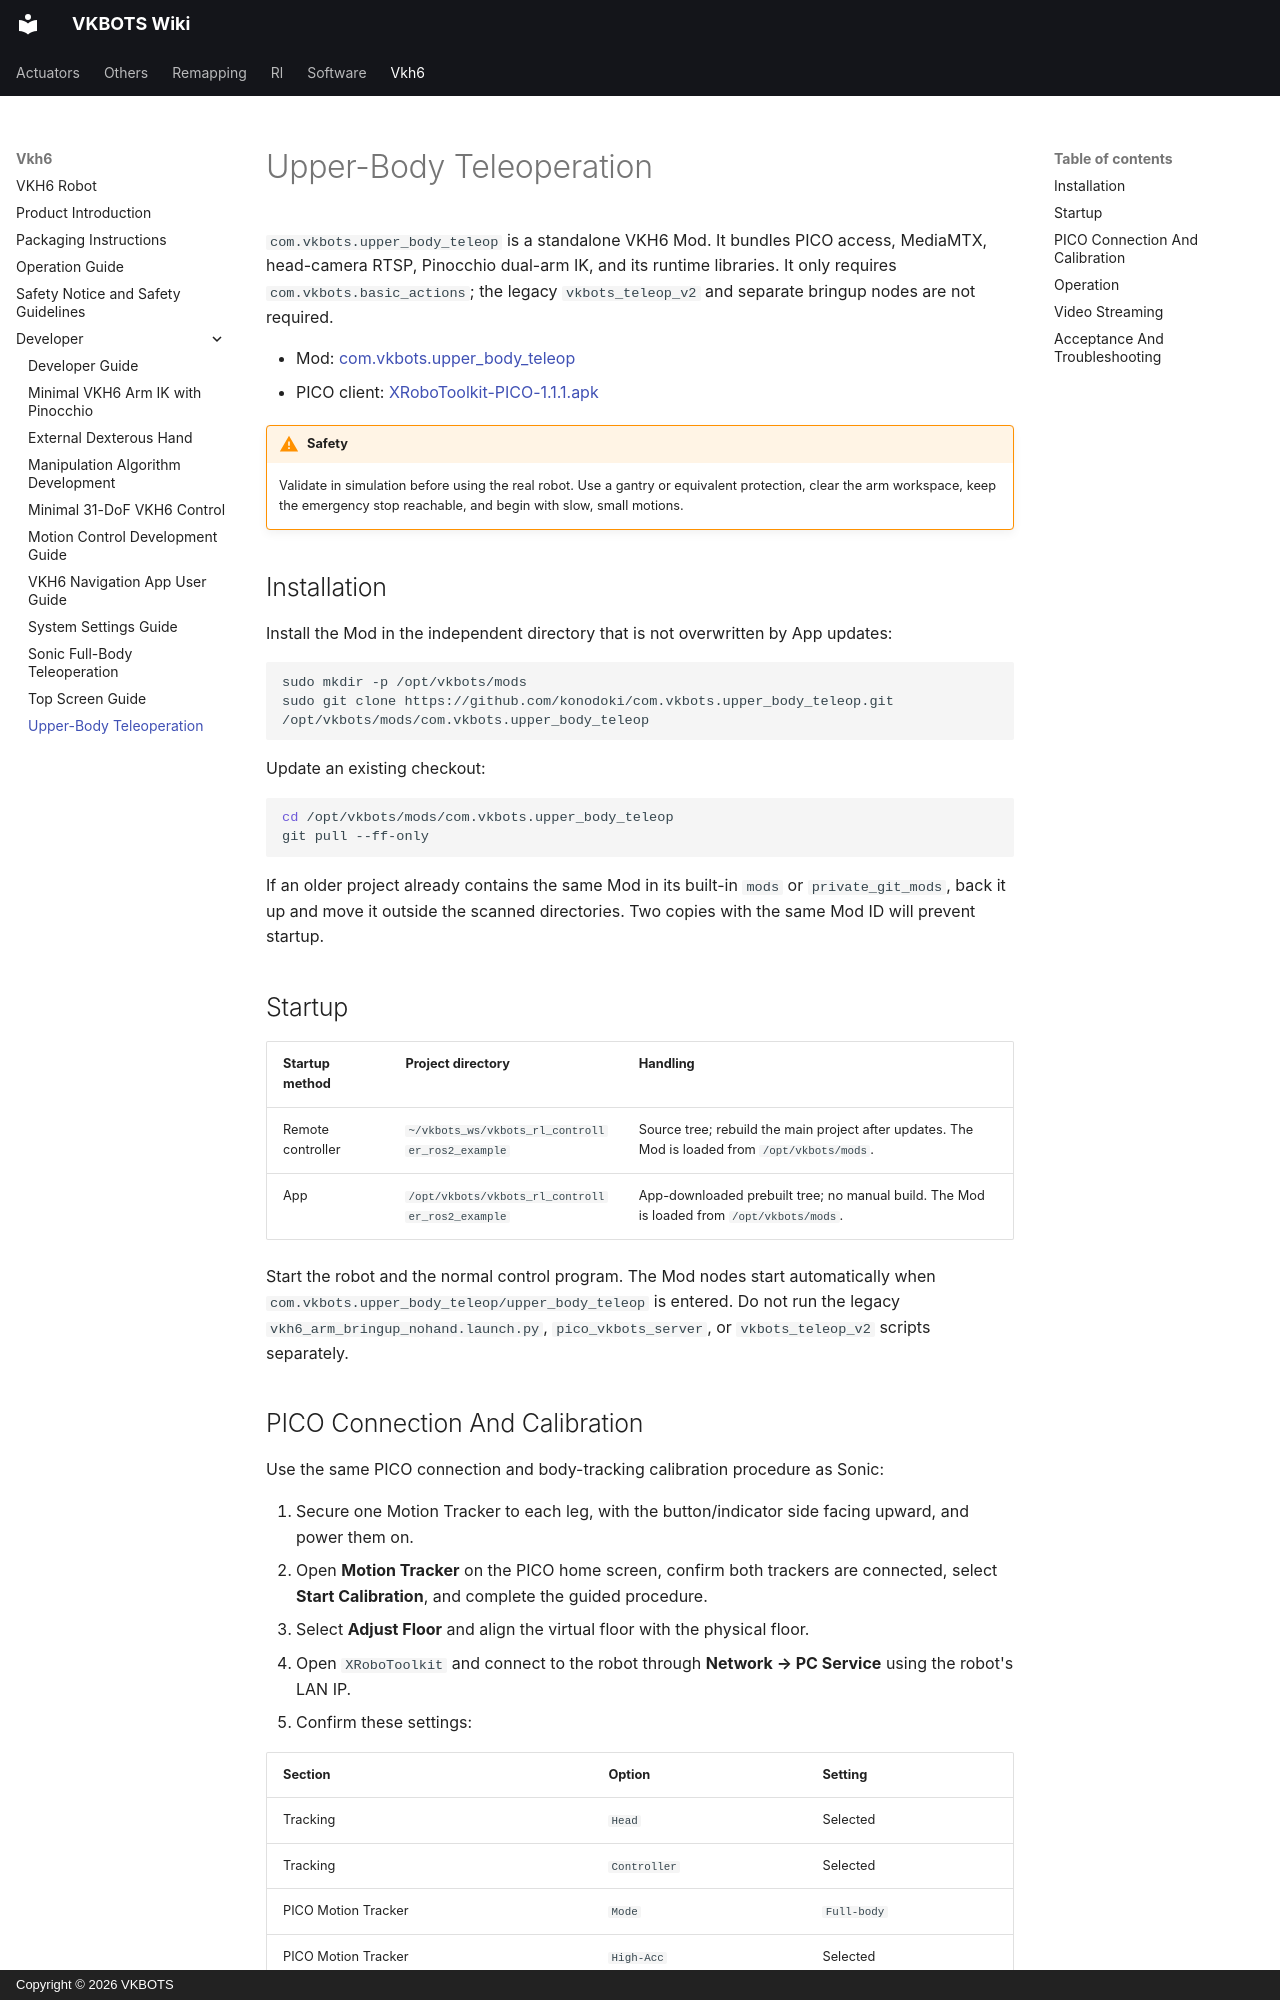

repository: Ditshk/vkbots-wiki · page: vkh6/developer/upper_body_teleop/index.html · generator: mkdocs · copyright: Copyright © 2026 VKBOTS

---
seo_title: "VKH6 Upper-Body Teleoperation with PICO and IK"
description: "Configure VKH6 upper-body teleoperation with PICO tracking, dual-arm IK and camera streaming, covering Mod installation, calibration, operation and troubleshooting."
title: Upper-Body Teleoperation
---

# Upper-Body Teleoperation

`com.vkbots.upper_body_teleop` is a standalone VKH6 Mod. It bundles PICO access, MediaMTX, head-camera RTSP, Pinocchio dual-arm IK, and its runtime libraries. It only requires `com.vkbots.basic_actions`; the legacy `vkbots_teleop_v2` and separate bringup nodes are not required.

- Mod: [com.vkbots.upper_body_teleop](https://github.com/konodoki/com.vkbots.upper_body_teleop)
- PICO client: [XRoboToolkit-PICO-1.1.1.apk](https://github.com/XR-Robotics/XRoboToolkit-Unity-Client/releases/download/v1.1.1/XRoboToolkit-PICO-1.1.1.apk)

!!! warning "Safety"
    Validate in simulation before using the real robot. Use a gantry or equivalent protection, clear the arm workspace, keep the emergency stop reachable, and begin with slow, small motions.

## Installation

Install the Mod in the independent directory that is not overwritten by App updates:

```bash
sudo mkdir -p /opt/vkbots/mods
sudo git clone https://github.com/konodoki/com.vkbots.upper_body_teleop.git /opt/vkbots/mods/com.vkbots.upper_body_teleop
```

Update an existing checkout:

```bash
cd /opt/vkbots/mods/com.vkbots.upper_body_teleop
git pull --ff-only
```

If an older project already contains the same Mod in its built-in `mods` or `private_git_mods`, back it up and move it outside the scanned directories. Two copies with the same Mod ID will prevent startup.

## Startup

| Startup method | Project directory | Handling |
|---|---|---|
| Remote controller | `~/vkbots_ws/vkbots_rl_controller_ros2_example` | Source tree; rebuild the main project after updates. The Mod is loaded from `/opt/vkbots/mods`. |
| App | `/opt/vkbots/vkbots_rl_controller_ros2_example` | App-downloaded prebuilt tree; no manual build. The Mod is loaded from `/opt/vkbots/mods`. |

Start the robot and the normal control program. The Mod nodes start automatically when `com.vkbots.upper_body_teleop/upper_body_teleop` is entered. Do not run the legacy `vkh6_arm_bringup_nohand.launch.py`, `pico_vkbots_server`, or `vkbots_teleop_v2` scripts separately.
